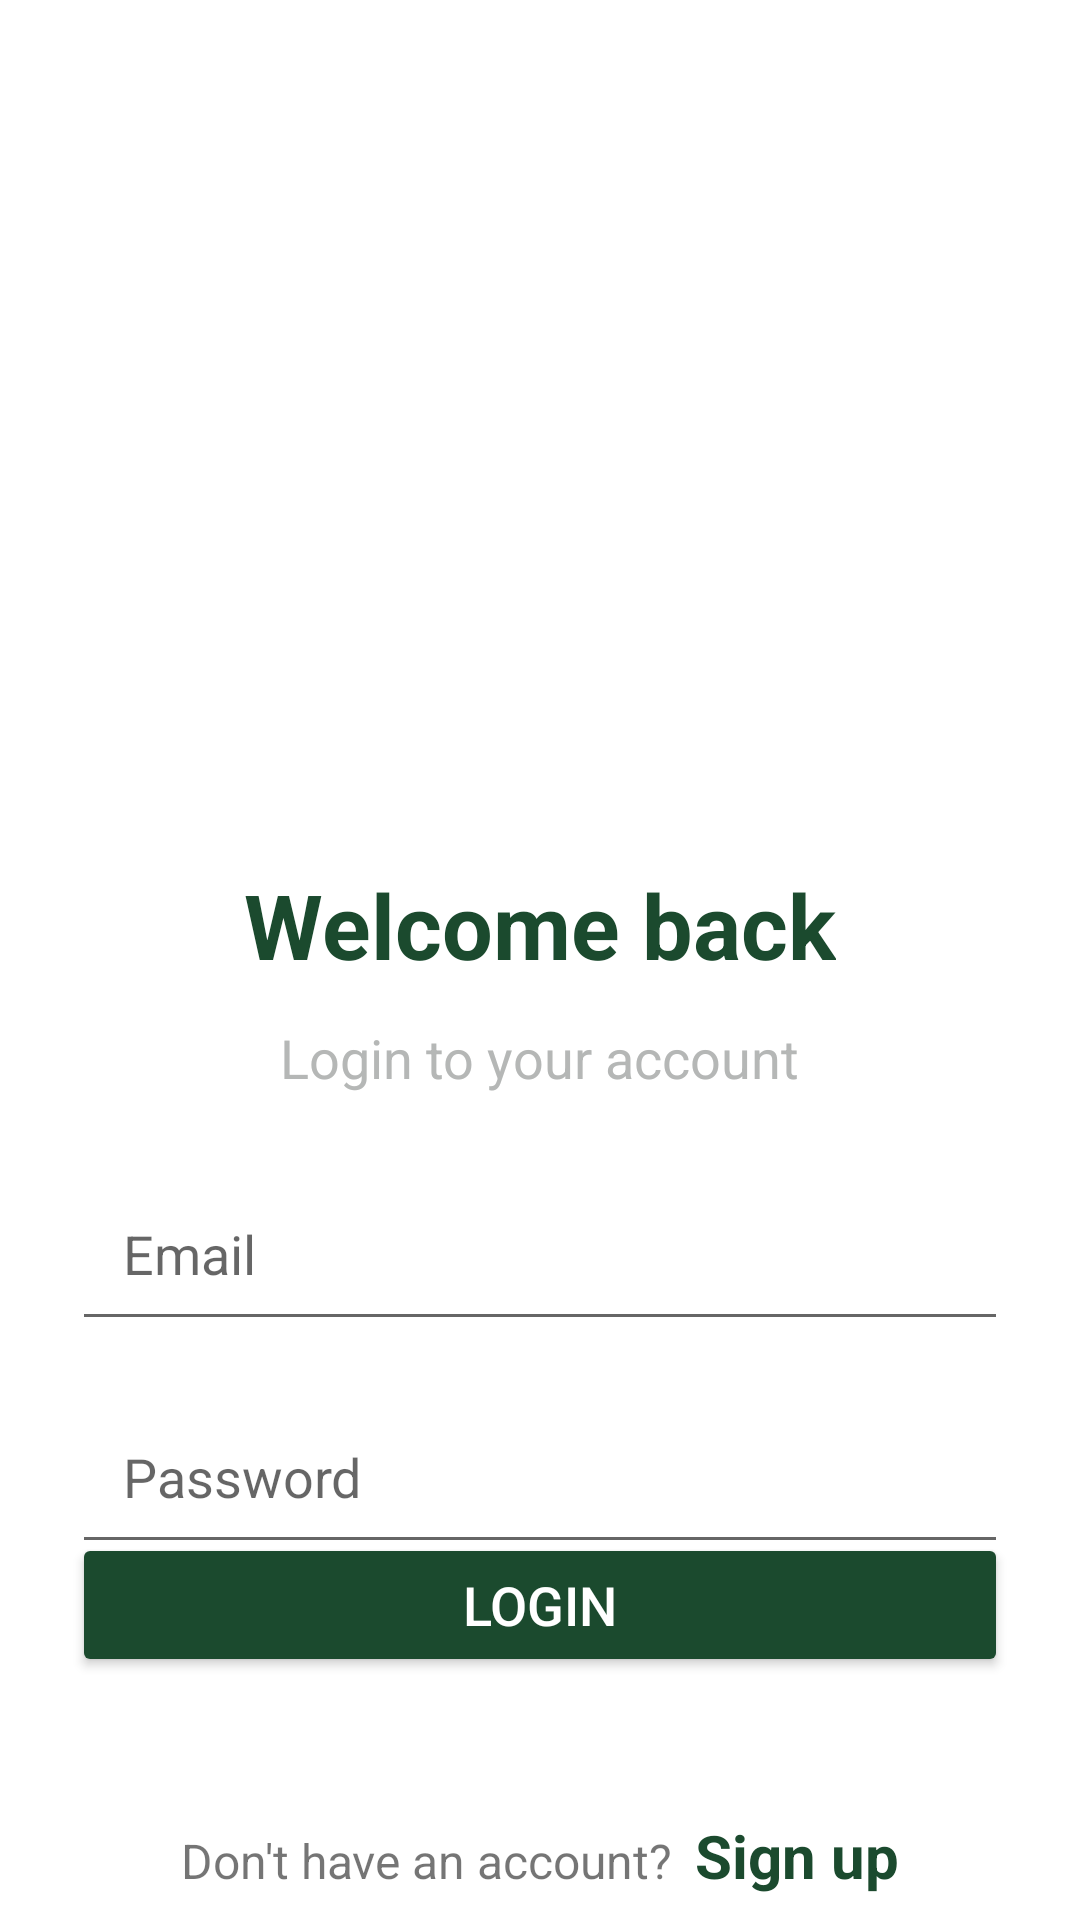

Here is an Android app screen rendered from its layout file. Give the layout XML and the strings, colors and styles it references.
<!-- AndroidManifest.xml: application theme Theme.RecipeCake -->
<!-- res/layout/activity_login.xml -->
<?xml version="1.0" encoding="utf-8"?>
<androidx.constraintlayout.widget.ConstraintLayout xmlns:android="http://schemas.android.com/apk/res/android"
    xmlns:app="http://schemas.android.com/apk/res-auto"
    xmlns:tools="http://schemas.android.com/tools"
    android:layout_width="match_parent"
    android:background="@color/white"
    android:layout_height="match_parent"
    tools:context=".LoginActivity">

    <androidx.constraintlayout.widget.ConstraintLayout
        android:id="@+id/constraintLayout"
        android:layout_width="0dp"
        android:layout_height="0dp"
        android:background="@drawable/plant"
        app:layout_constraintEnd_toEndOf="parent"
        app:layout_constraintHeight_percent="0.4"
        app:layout_constraintStart_toStartOf="parent"
        app:layout_constraintTop_toTopOf="parent" />

    <TextView
        android:id="@+id/textView"
        android:layout_width="wrap_content"
        android:layout_height="wrap_content"
        android:layout_marginTop="32dp"
        android:text="Welcome back"
        android:textColor="@color/text_color"
        android:textSize="30sp"
        android:textStyle="bold"
        app:layout_constraintEnd_toEndOf="parent"
        app:layout_constraintStart_toStartOf="parent"
        app:layout_constraintTop_toBottomOf="@+id/constraintLayout" />

    <TextView
        android:id="@+id/textView2"
        android:layout_width="wrap_content"
        android:layout_height="wrap_content"
        android:layout_marginTop="12dp"
        android:text="Login to your account"
        android:textColor="@color/text_color2"
        android:textSize="18dp"
        app:layout_constraintEnd_toEndOf="parent"
        app:layout_constraintStart_toStartOf="parent"
        app:layout_constraintTop_toBottomOf="@+id/textView" />

    <LinearLayout
        android:id="@+id/linearLayout"
        android:layout_width="match_parent"
        android:layout_height="wrap_content"
        android:layout_marginStart="24dp"
        android:layout_marginTop="24dp"
        android:layout_marginEnd="24dp"
        android:orientation="vertical"
        app:layout_constraintEnd_toEndOf="parent"
        app:layout_constraintStart_toStartOf="parent"
        app:layout_constraintTop_toBottomOf="@+id/textView2">

        <EditText
            android:id="@+id/txtEmail"
            android:layout_width="match_parent"
            android:layout_height="wrap_content"
            android:ems="10"
            android:hint="Email"
            android:inputType="textEmailAddress"
            android:padding="17dp" />

        <EditText
            android:id="@+id/txtPassword"
            android:layout_width="match_parent"
            android:layout_height="wrap_content"
            android:layout_marginTop="16dp"
            android:ems="10"
            android:hint="Password"
            android:inputType="textPassword"
            android:padding="17dp" />
    </LinearLayout>

    <LinearLayout
        android:id="@+id/linearLayout2"
        android:layout_width="match_parent"
        android:layout_height="wrap_content"
        android:layout_marginBottom="8dp"
        android:orientation="horizontal"
        app:layout_constraintBottom_toBottomOf="parent"
        app:layout_constraintEnd_toEndOf="parent"
        app:layout_constraintStart_toStartOf="parent">

        <TextView
            android:id="@+id/textView5"
            android:layout_width="wrap_content"
            android:layout_height="wrap_content"
            android:layout_weight="1"
            android:gravity="right"
            android:text="Don't have an account?  "
            android:textSize="16sp" />

        <TextView
            android:id="@+id/btnRegister"
            android:layout_width="wrap_content"
            android:layout_height="wrap_content"
            android:layout_weight="1"
            android:text="Sign up"
            android:textColor="@color/text_color"
            android:textSize="20sp"
            android:textStyle="bold" />
    </LinearLayout>

    <Button
        android:layout_marginTop="100dp"
        android:id="@+id/btnLogin"
        android:layout_width="0dp"
        android:layout_height="wrap_content"
        android:layout_marginStart="24dp"
        android:layout_marginEnd="24dp"
        android:backgroundTint="@color/text_color"
        android:text="Login"
        android:textColor="@color/white"
        android:textSize="18sp"
        app:layout_constraintBottom_toTopOf="@+id/linearLayout2"
        app:layout_constraintEnd_toEndOf="parent"
        app:layout_constraintStart_toStartOf="parent"
        app:layout_constraintTop_toBottomOf="@+id/textView2" />

</androidx.constraintlayout.widget.ConstraintLayout>
<!-- resources referenced by this layout -->
<resources>
  <color name="text_color">#1b4a2e</color>
  <color name="text_color2">#b5b7b6</color>
  <color name="white">#FFFFFFFF</color>
  <style name="Theme.RecipeCake" parent="Theme.MaterialComponents.DayNight.NoActionBar">
          
          <item name="colorPrimary">@color/purple_500</item>
          <item name="colorPrimaryVariant">@color/purple_700</item>
          <item name="colorOnPrimary">@color/white</item>
          
          <item name="colorSecondary">@color/teal_200</item>
          <item name="colorSecondaryVariant">@color/teal_700</item>
          <item name="colorOnSecondary">@color/black</item>
          
          <item name="android:statusBarColor" tools:targetApi="l">?attr/colorPrimaryVariant</item>
          
      </style>
  <color name="purple_500">#FF6200EE</color>
  <color name="purple_700">#FF3700B3</color>
  <color name="teal_200">#FF03DAC5</color>
  <color name="teal_700">#FF018786</color>
  <color name="black">#FF000000</color>
</resources>
